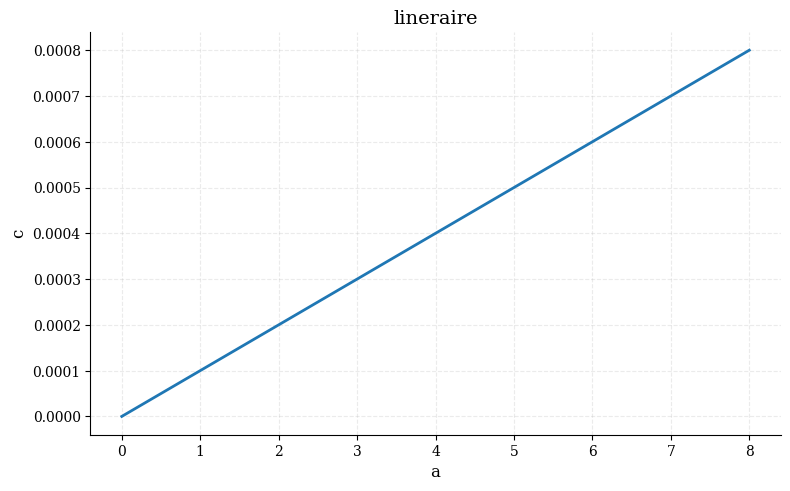
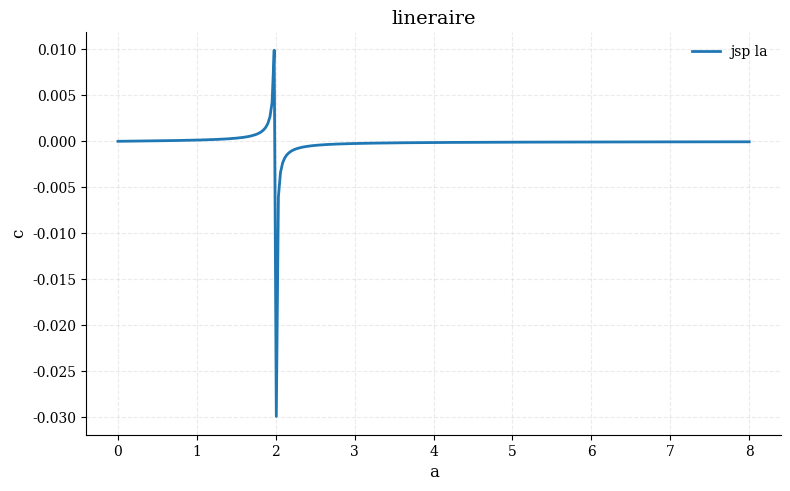

Write Python code to recreate these figures, in order.
import matplotlib.pyplot as plt
import numpy as np

def setup_plot_style():
    plt.rcParams.update({
        "figure.figsize": (8, 5),
        "figure.dpi": 140,
        "savefig.dpi": 300,
        "axes.grid": True,
        "grid.alpha": 0.25,
        "grid.linestyle": "--",
        "axes.spines.top": False,
        "axes.spines.right": False,
        "axes.labelsize": 12,
        "axes.titlesize": 14,
        "legend.fontsize": 10,
        "legend.frameon": False,
        "xtick.labelsize": 10,
        "ytick.labelsize": 10,
        "lines.linewidth": 2,
        "font.family": "serif",
        "mathtext.fontset": "dejavuserif",
    })


setup_plot_style()

e0=1
ell = 2 * 10**(-6) # 2 a 5 micro m
l = 100 * 10**(-6) # 100 a 500 micro m
d0 = 2 * 10**(-6) # 1 a 4 micro m
c0 = e0 * ell * l/d0
m = 1 * 10**(-6) # ~ micro m
k = 1 # 0.1 a 10 N/m
a = np.linspace(0, 8, 300)
cl = 2 * (c0/d0) * (m/k) * a
x=m * a/k
c = ((2 * c0 * x)/d0)/(1-((m * a)/(k * d0))**2)

fig, ax = plt.subplots()
ax.plot(a, cl)
ax.set_xlabel("a")
ax.set_ylabel("c")
ax.set_title("lineraire")
ax.legend()
fig.tight_layout()
plt.show()

fig, ax = plt.subplots()
ax.plot(a, c, label=r"jsp la")
ax.set_xlabel("a")
ax.set_ylabel("c")
ax.set_title("lineraire")
ax.legend()
fig.tight_layout()
plt.show()
